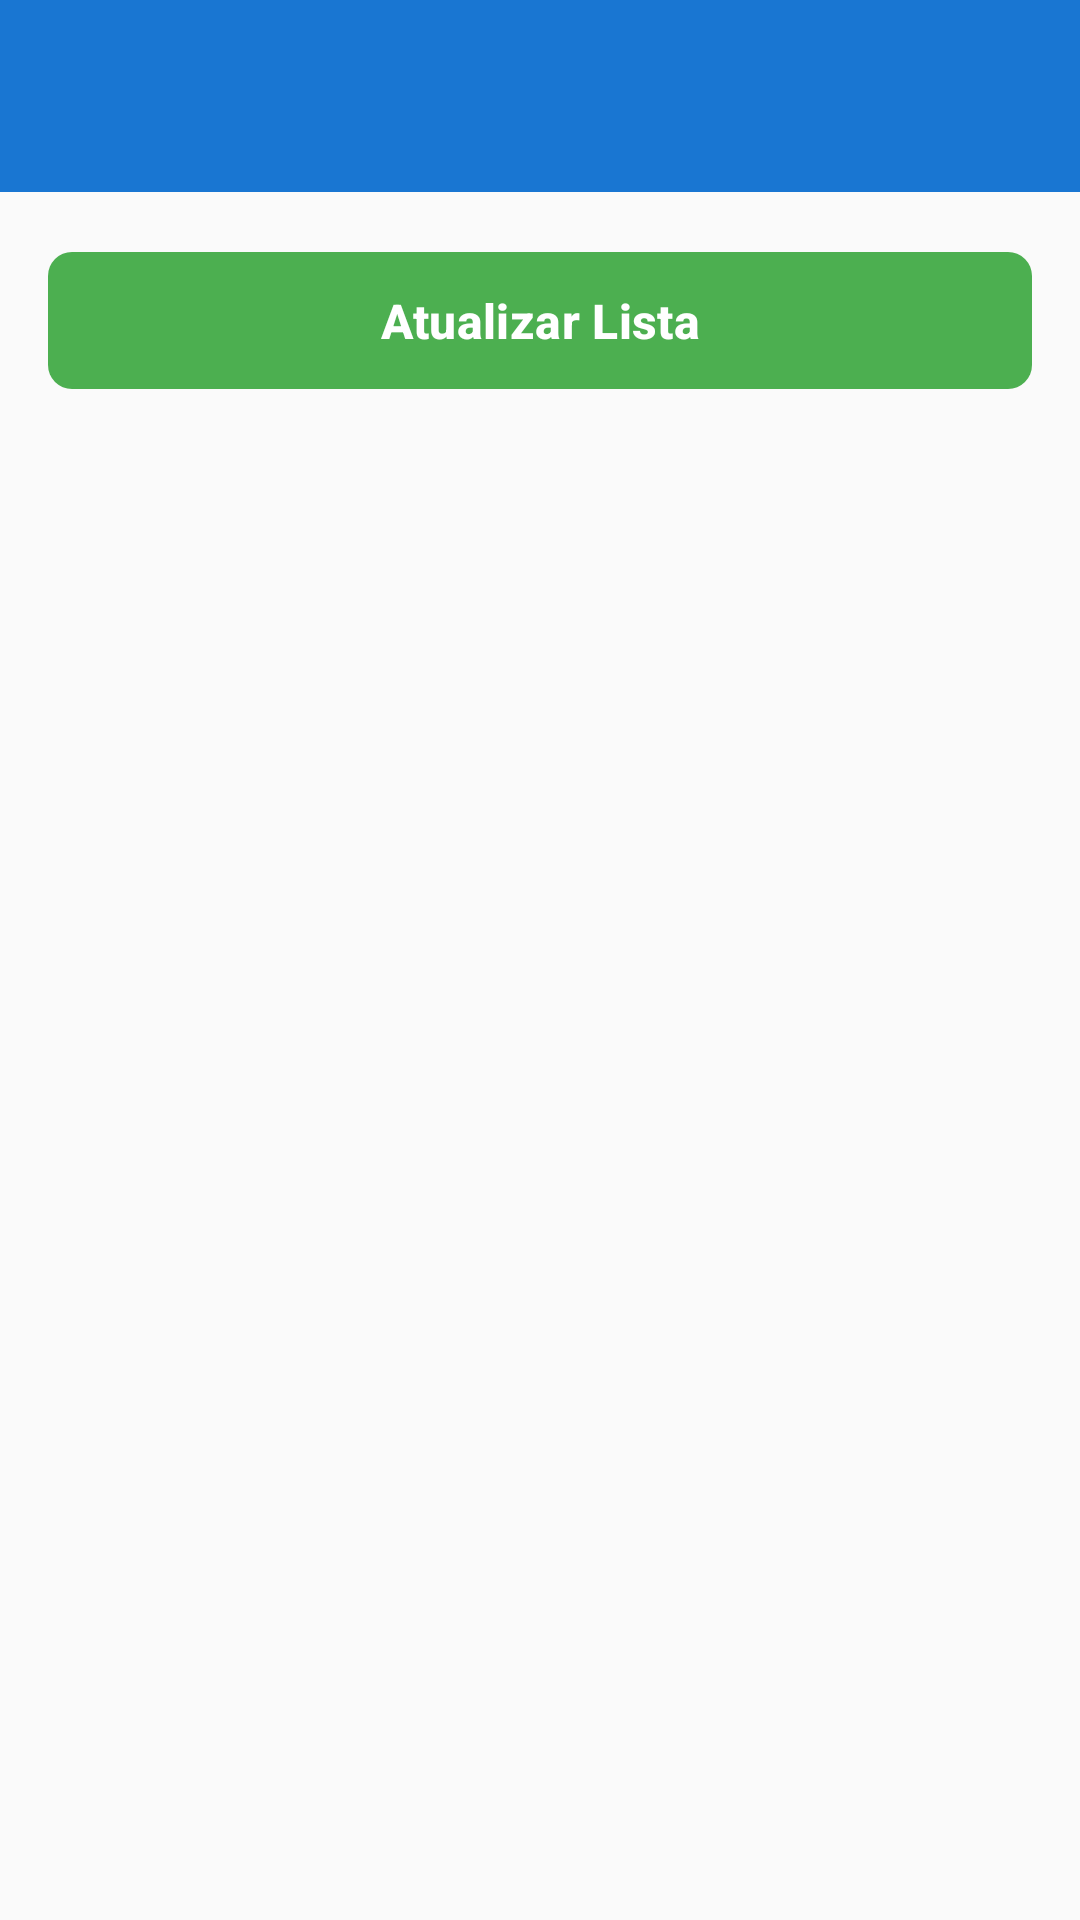

Here is an Android app screen rendered from its layout file. Give the layout XML and the strings, colors and styles it references.
<!-- AndroidManifest.xml: application theme Theme._3TESTEPainelDeVotação -->
<!-- res/layout/activity_lista_votantes.xml -->
<?xml version="1.0" encoding="utf-8"?>
<LinearLayout xmlns:android="http://schemas.android.com/apk/res/android"
    xmlns:app="http://schemas.android.com/apk/res-auto"
    android:orientation="vertical"
    android:layout_width="match_parent"
    android:layout_height="match_parent"
    android:background="#FAFAFA"> <com.google.android.material.appbar.MaterialToolbar
    android:id="@+id/toolbarLista"
    android:layout_width="match_parent"
    android:layout_height="?attr/actionBarSize"
    android:background="#1976D2" app:titleTextColor="@android:color/white" />

    <com.google.android.material.button.MaterialButton
        android:id="@+id/btnAtualizar"
        android:layout_width="match_parent"
        android:layout_height="wrap_content"
        android:layout_marginStart="16dp"
        android:layout_marginEnd="16dp"
        android:layout_marginTop="16dp"
        android:layout_marginBottom="8dp"
        app:backgroundTint="#4CAF50" app:cornerRadius="8dp"
        android:paddingTop="12dp"
        android:paddingBottom="12dp"
        android:text="Atualizar Lista"
        android:textAllCaps="false"
        android:textColor="#FFFFFF"
        android:textSize="16sp"
        android:textStyle="bold" />

    <ListView
        android:id="@+id/listVotantes"
        android:layout_width="match_parent"
        android:layout_height="0dp"
        android:layout_weight="1"
        android:layout_marginStart="16dp"
        android:layout_marginEnd="16dp"
        android:paddingTop="4dp"
        android:paddingBottom="16dp"
        android:dividerHeight="1dp"
        android:divider="#EEEEEE" /> </LinearLayout>
<!-- resources referenced by this layout -->
<resources>
  <style name="Theme._3TESTEPainelDeVotação" parent="Base.Theme._3TESTEPainelDeVotação" />
  <style name="Base.Theme._3TESTEPainelDeVotação" parent="Theme.Material3.DayNight.NoActionBar">
          
          
      </style>
</resources>
